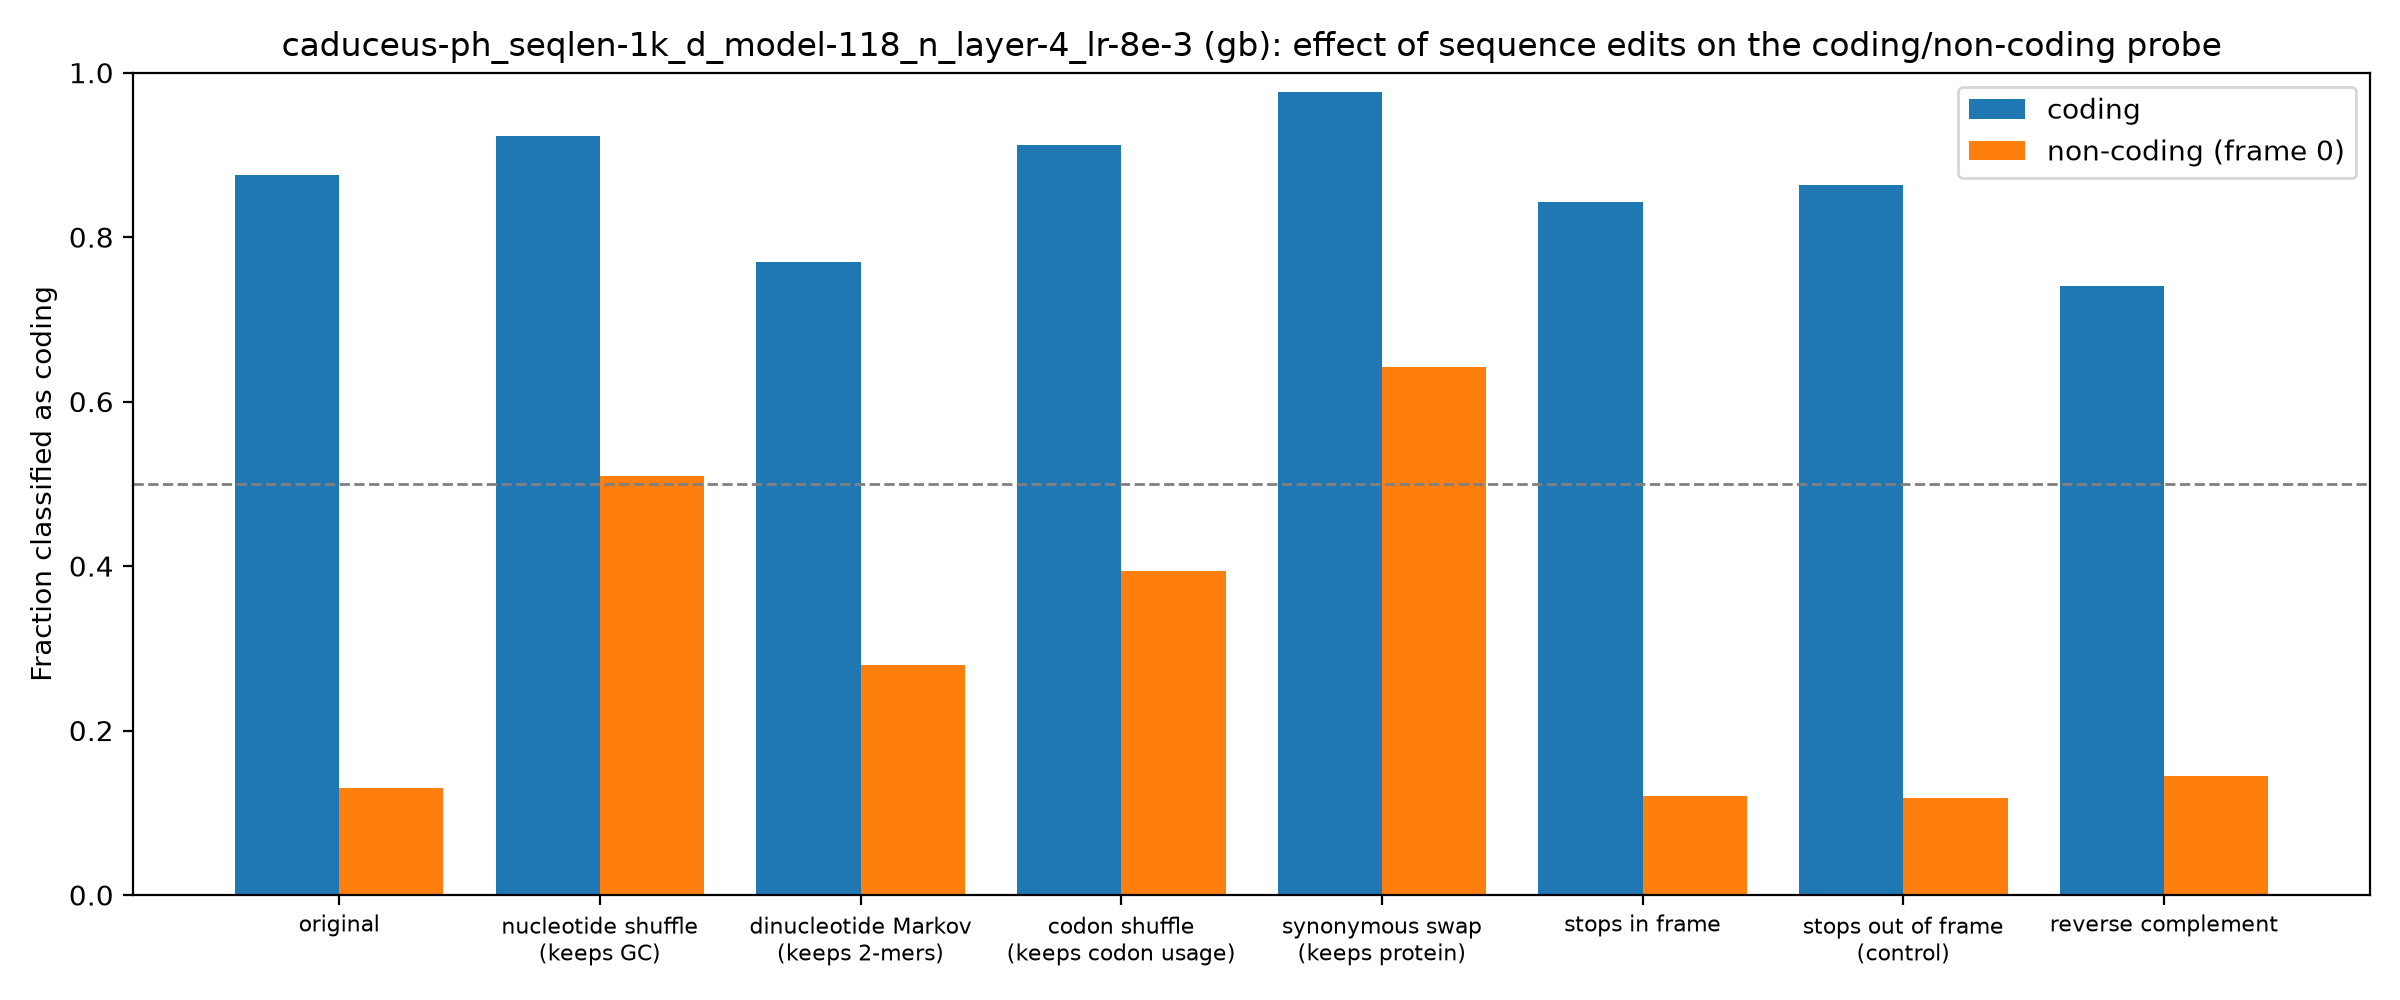

The data file committed next to this chart (first rows):
group, edit, mean_coding_score, frac_called_coding
coding, original, 2.404, 0.875
coding, nucleotide shuffle (keeps GC), 3.26, 0.923
coding, dinucleotide Markov (keeps 2-mers), 1.707, 0.7695
coding, codon shuffle (keeps codon usage), 3.075, 0.912
coding, synonymous swap (keeps protein), 3.485, 0.977
coding, stops in frame, 2.124, 0.8425
coding, stops out of frame (control), 2.229, 0.863
coding, reverse complement, 1.485, 0.7405
non-coding (frame 0), original, -3.799, 0.1305
non-coding (frame 0), nucleotide shuffle (keeps GC), 0.06154, 0.509
non-coding (frame 0), dinucleotide Markov (keeps 2-mers), -1.454, 0.28
non-coding (frame 0), codon shuffle (keeps codon usage), -0.8392, 0.3935
non-coding (frame 0), synonymous swap (keeps protein), 0.7311, 0.6425
non-coding (frame 0), stops in frame, -3.715, 0.1205
non-coding (frame 0), stops out of frame (control), -3.685, 0.1175
non-coding (frame 0), reverse complement, -3.809, 0.145
